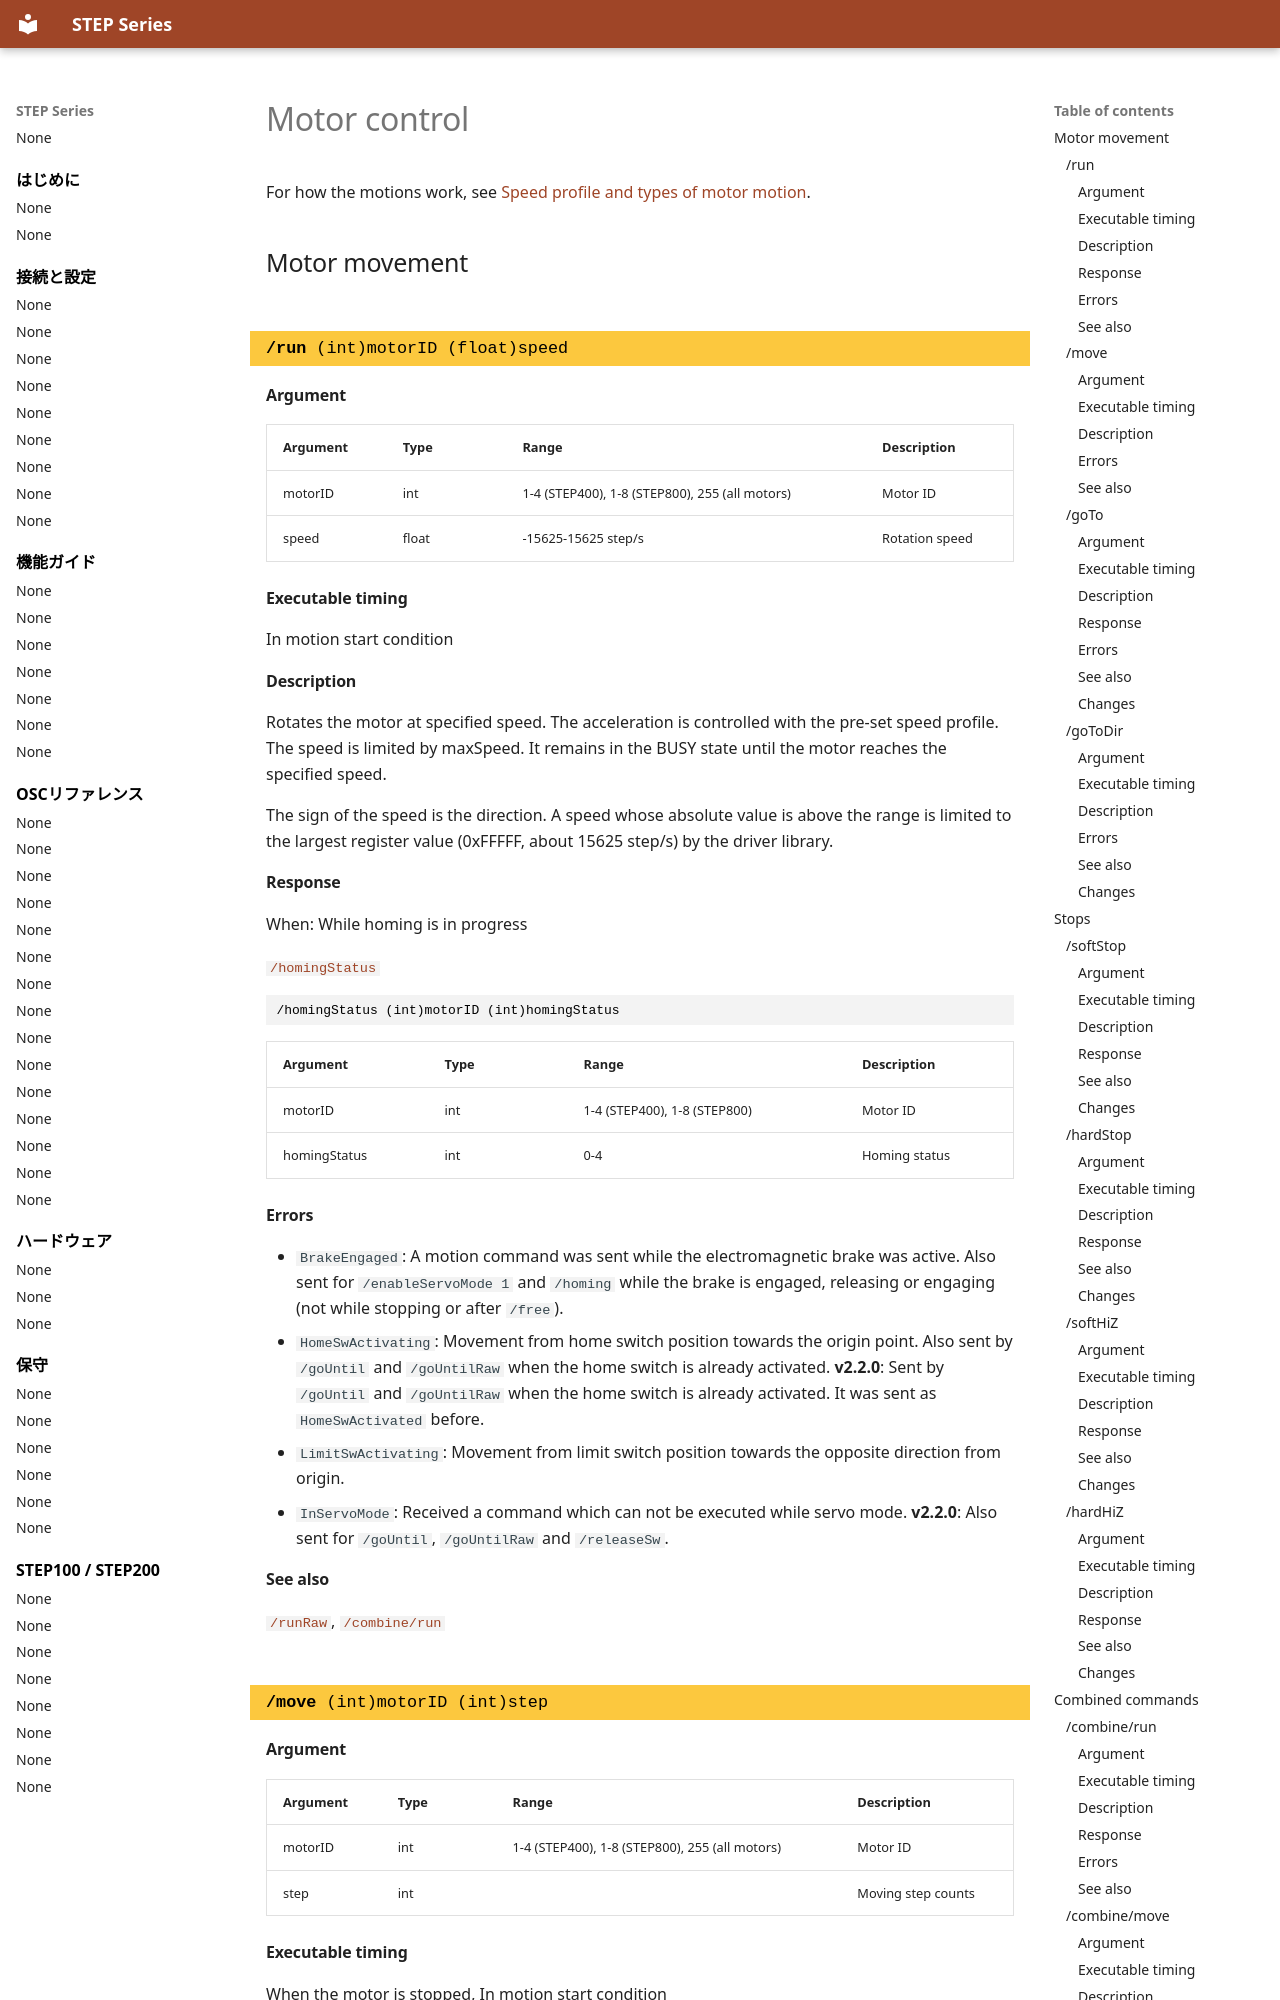

repository: ponoor/step-series-support · page: en/reference/motor-control/index.html · generator: mkdocs

---
title: Motor control
---

# Motor control

For how the motions work, see [Speed profile and types of motor motion](../guides/speed-profile-and-motions.md).

## Motor movement {#motor-movement}

<!-- osc: /run -->
<!-- generated:begin osc /run -->
### `/run` (int)motorID (float)speed {#run .osc-command data-toc-label="/run"}

#### Argument

| Argument | Type | Range | Description |
| --- | --- | --- | --- |
| motorID | int | 1-4 (STEP400), 1-8 (STEP800), 255 (all motors) | Motor ID |
| speed | float | -15625-15625 step/s | Rotation speed |

#### Executable timing

In motion start condition

#### Description

Rotates the motor at specified speed. The acceleration is controlled with the pre-set speed profile. The speed is limited by maxSpeed. It remains in the BUSY state until the motor reaches the specified speed.

The sign of the speed is the direction. A speed whose absolute value is above the range is limited to the largest register value (0xFFFFF, about 15625 step/s) by the driver library.

#### Response

When: While homing is in progress

[`/homingStatus`](automatically-sent-messages.md#homingstatus)

``` { .text .osc-signature }
/homingStatus (int)motorID (int)homingStatus
```

| Argument | Type | Range | Description |
| --- | --- | --- | --- |
| motorID | int | 1-4 (STEP400), 1-8 (STEP800) | Motor ID |
| homingStatus | int | 0-4 | Homing status |

#### Errors

- `BrakeEngaged`: A motion command was sent while the electromagnetic brake was active. Also sent for `/enableServoMode 1` and `/homing` while the brake is engaged, releasing or engaging (not while stopping or after `/free`).
- `HomeSwActivating`: Movement from home switch position towards the origin point. Also sent by `/goUntil` and `/goUntilRaw` when the home switch is already activated. **v2.2.0**: Sent by `/goUntil` and `/goUntilRaw` when the home switch is already activated. It was sent as `HomeSwActivated` before.
- `LimitSwActivating`: Movement from limit switch position towards the opposite direction from origin.
- `InServoMode`: Received a command which can not be executed while servo mode. **v2.2.0**: Also sent for `/goUntil`, `/goUntilRaw` and `/releaseSw`.

#### See also

[`/runRaw`](motor-control.md#runraw), [`/combine/run`](motor-control.md#combine-run)
<!-- generated:end osc /run -->

<!-- osc: /move -->
<!-- generated:begin osc /move -->
### `/move` (int)motorID (int)step {#move .osc-command data-toc-label="/move"}

#### Argument

| Argument | Type | Range | Description |
| --- | --- | --- | --- |
| motorID | int | 1-4 (STEP400), 1-8 (STEP800), 255 (all motors) | Motor ID |
| step | int |  | Moving step counts |

#### Executable timing

When the motor is stopped, In motion start condition
